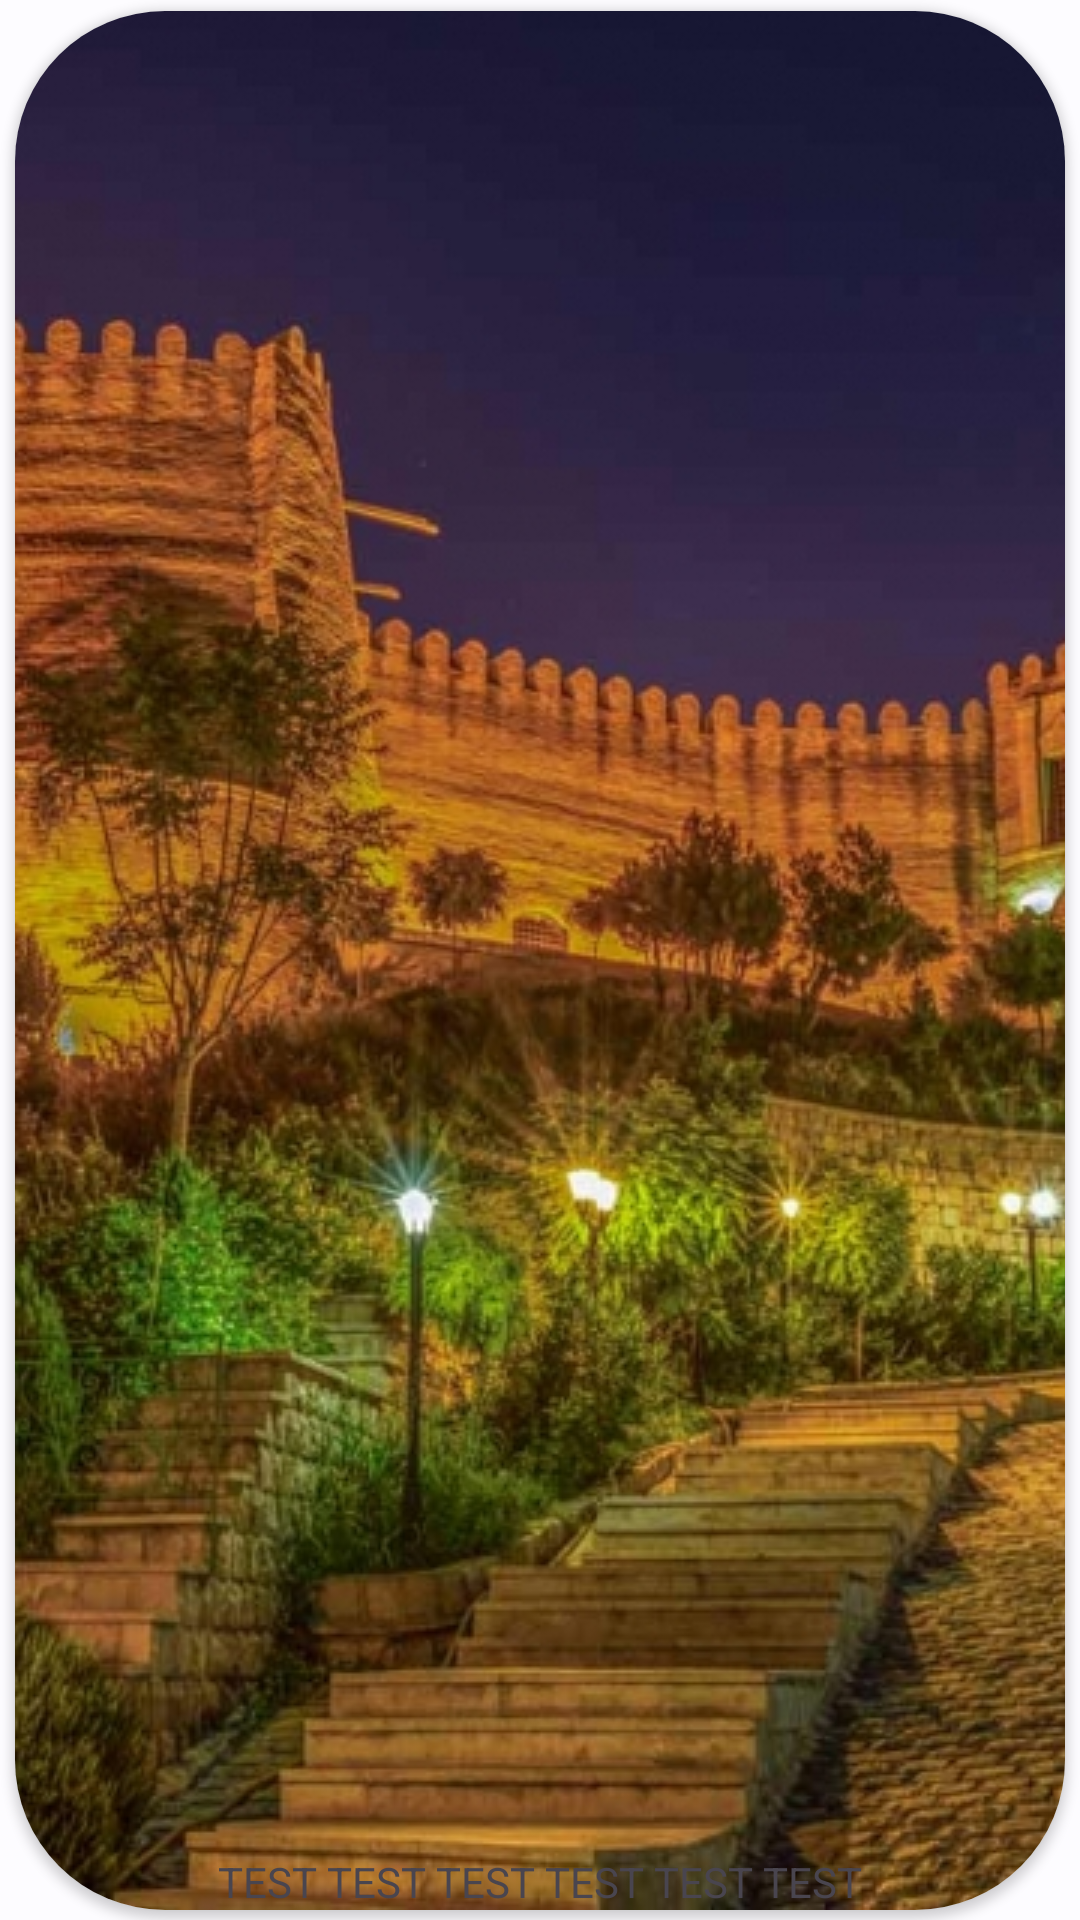

Android layout source for this screen:
<!-- AndroidManifest.xml: application theme Theme.MyApplication -->
<!-- res/layout/activity_test_image.xml -->
<?xml version="1.0" encoding="utf-8"?>
<androidx.constraintlayout.widget.ConstraintLayout xmlns:android="http://schemas.android.com/apk/res/android"
    xmlns:app="http://schemas.android.com/apk/res-auto"
    xmlns:tools="http://schemas.android.com/tools"
    android:layout_width="match_parent"
    android:layout_height="match_parent"
    tools:context=".TestImageActivity">

    <androidx.cardview.widget.CardView
        android:layout_width="match_parent"
        android:layout_height="wrap_content"
        android:layout_margin="5dp"
        android:elevation="10dp"
        app:cardCornerRadius="50dp"
        app:layout_constraintBottom_toBottomOf="parent"
        app:layout_constraintEnd_toEndOf="parent"
        app:layout_constraintStart_toStartOf="parent"
        android:transitionName="shared_element_container"

        app:layout_constraintTop_toTopOf="parent">

        <ImageView
            android:layout_width="match_parent"
            android:layout_height="wrap_content"
            android:src="@drawable/falk"
            android:scaleType="centerCrop"/>
        <TextView
            android:layout_width="wrap_content"
            android:layout_height="wrap_content"
            android:layout_gravity="center|bottom"
            android:text="@string/test_string" />
    </androidx.cardview.widget.CardView>
</androidx.constraintlayout.widget.ConstraintLayout>
<!-- resources referenced by this layout -->
<resources>
  <string name="test_string" translatable="false">TEST TEST TEST TEST TEST TEST</string>
  <style name="Theme.MyApplication" parent="Base.Theme.MyApplication" />
  <color name="md_theme_light_primary">#1360A5</color>
  <color name="md_theme_light_onPrimary">#FFFFFF</color>
  <color name="md_theme_light_primaryContainer">#D3E4FF</color>
  <color name="md_theme_light_onPrimaryContainer">#001C38</color>
  <color name="md_theme_light_secondary">#545F70</color>
  <color name="md_theme_light_onSecondary">#FFFFFF</color>
  <color name="md_theme_light_secondaryContainer">#D7E3F8</color>
  <color name="md_theme_light_onSecondaryContainer">#101C2B</color>
  <color name="md_theme_light_tertiary">#6C5677</color>
  <color name="md_theme_light_onTertiary">#FFFFFF</color>
  <color name="md_theme_light_tertiaryContainer">#F4D9FF</color>
  <color name="md_theme_light_onTertiaryContainer">#261431</color>
  <color name="md_theme_light_error">#BA1A1A</color>
  <color name="md_theme_light_errorContainer">#FFDAD6</color>
  <color name="md_theme_light_onError">#FFFFFF</color>
  <color name="md_theme_light_onErrorContainer">#410002</color>
  <color name="md_theme_light_background">#FDFCFF</color>
  <color name="md_theme_light_onBackground">#1A1C1E</color>
  <color name="md_theme_light_surface">#FDFCFF</color>
  <color name="md_theme_light_onSurface">#1A1C1E</color>
  <color name="md_theme_light_surfaceVariant">#DFE2EB</color>
  <color name="md_theme_light_onSurfaceVariant">#43474E</color>
  <color name="md_theme_light_outline">#73777F</color>
  <color name="md_theme_light_inverseOnSurface">#F1F0F4</color>
  <color name="md_theme_light_inverseSurface">#2F3033</color>
  <color name="md_theme_light_inversePrimary">#A2C9FF</color>
</resources>
